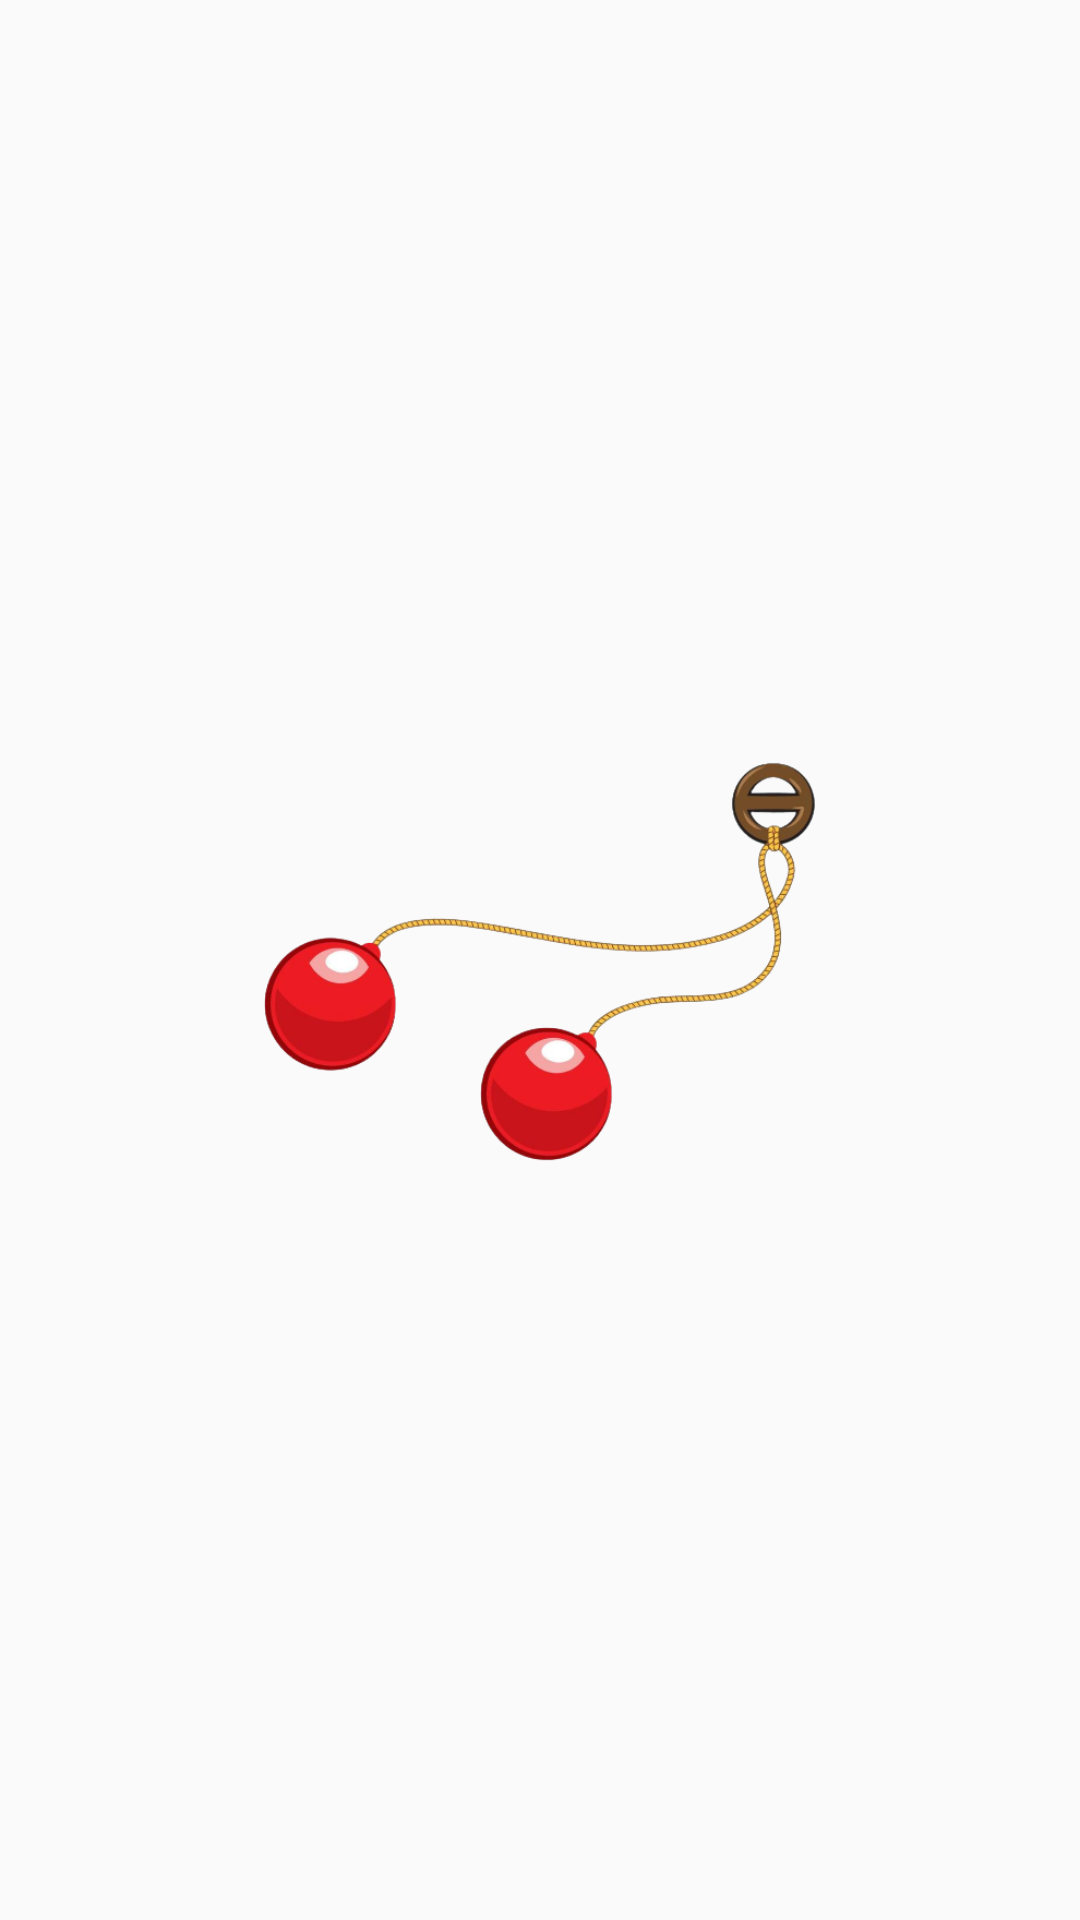

Produce the Android XML layout that renders to this screen, including the resource entries it uses.
<!-- AndroidManifest.xml: application theme Theme.LatoCounter -->
<!-- res/layout/activity_splash.xml -->
<?xml version="1.0" encoding="utf-8"?>
<androidx.constraintlayout.widget.ConstraintLayout xmlns:android="http://schemas.android.com/apk/res/android"
    xmlns:app="http://schemas.android.com/apk/res-auto"
    xmlns:tools="http://schemas.android.com/tools"
    android:layout_width="match_parent"
    android:layout_height="match_parent"
    tools:context=".SplashActivity">

    <ImageView
        android:id="@+id/splashImageView"
        android:layout_width="200dp"
        android:layout_height="200dp"
        android:scaleType="centerInside"
        android:src="@drawable/logo"
        app:layout_constraintBottom_toBottomOf="parent"
        app:layout_constraintEnd_toEndOf="parent"
        app:layout_constraintHorizontal_bias="0.5"
        app:layout_constraintStart_toStartOf="parent"
        app:layout_constraintTop_toTopOf="parent"
        app:layout_constraintVertical_bias="0.5" />

</androidx.constraintlayout.widget.ConstraintLayout>
<!-- resources referenced by this layout -->
<resources>
  <!-- drawable logo: png bitmap (drawable, 78670 bytes) -->
  <style name="Theme.LatoCounter" parent="Theme.AppCompat.Light.NoActionBar" />
</resources>
